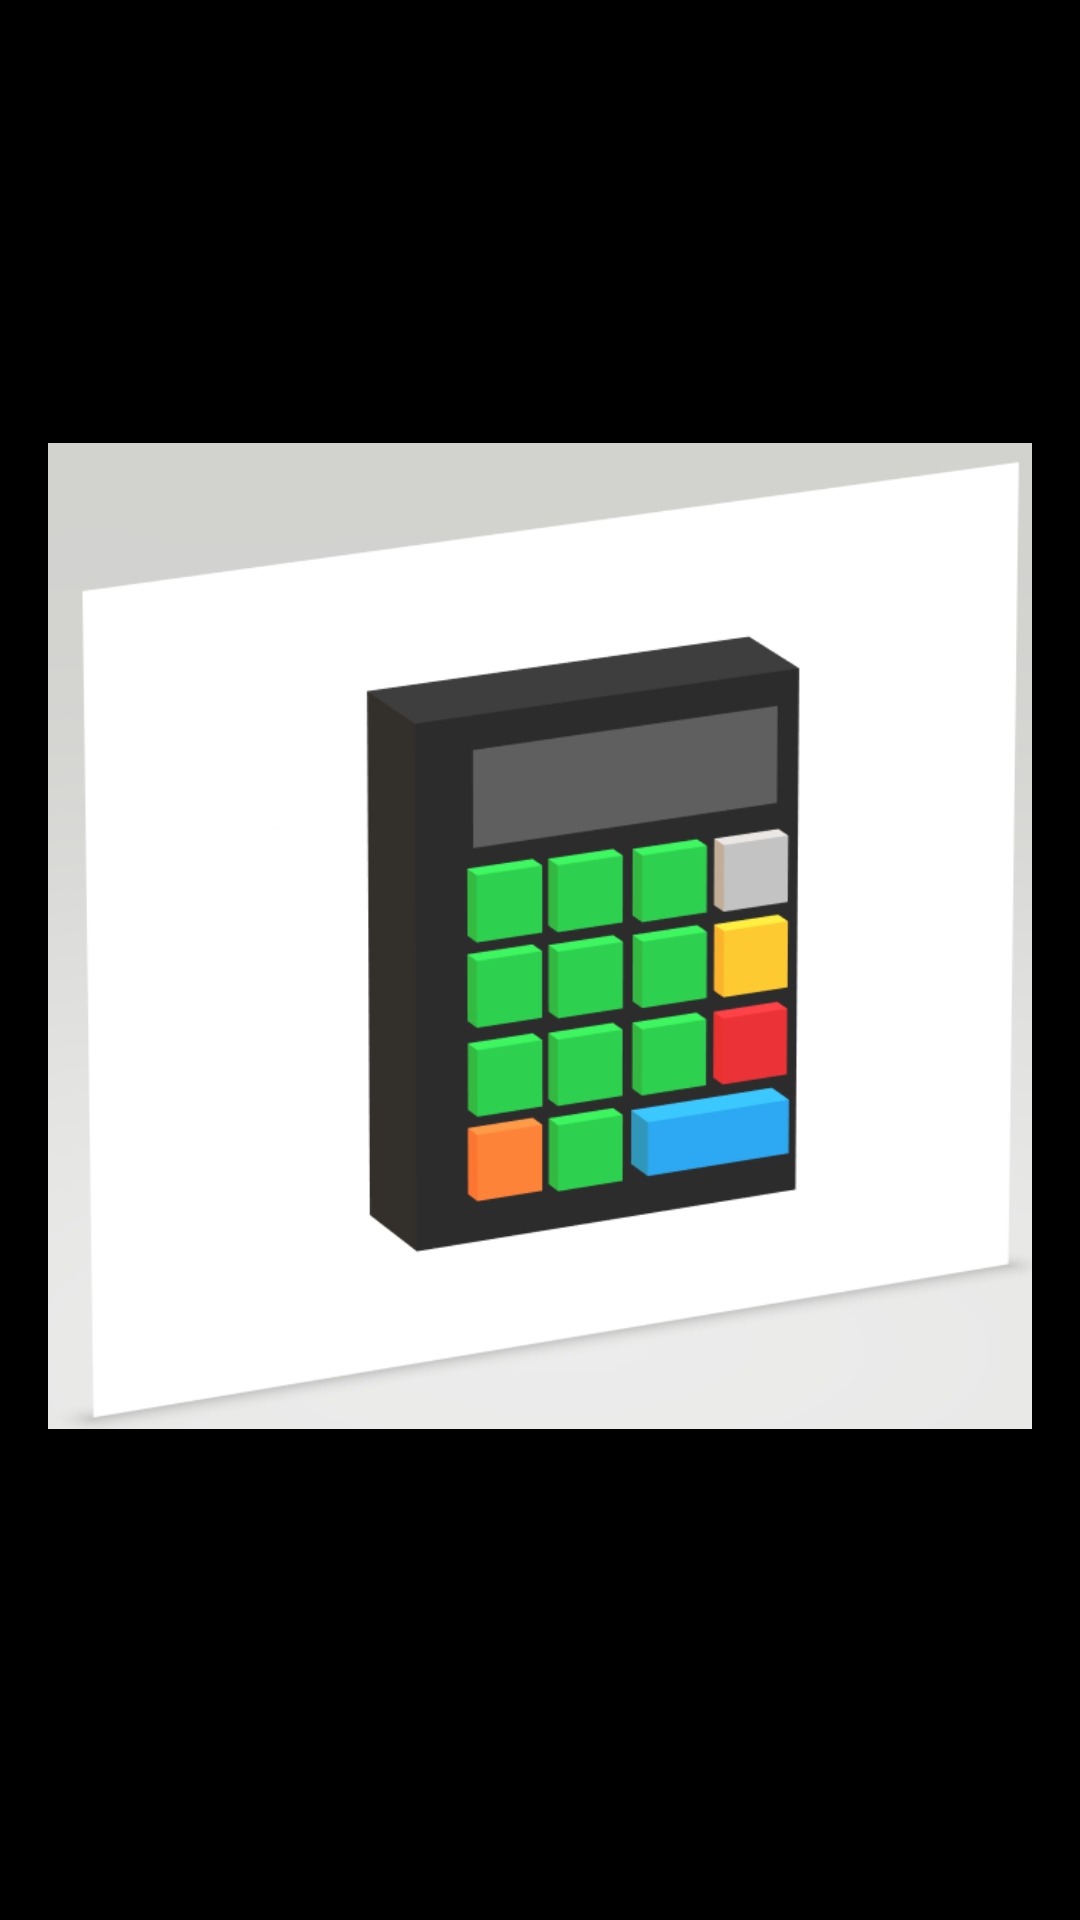

Write the Android layout XML for this screen, with the resource values it uses.
<!-- AndroidManifest.xml: application theme Theme.Calculator -->
<!-- res/layout/nav_.xml -->
<androidx.constraintlayout.widget.ConstraintLayout xmlns:android="http://schemas.android.com/apk/res/android"
    xmlns:app="http://schemas.android.com/apk/res-auto"
    android:id="@+id/navHeader"
    android:layout_width="match_parent"
    android:layout_height="192dp"
    android:background="?attr/colorPrimaryDark"
    android:padding="16dp"
    android:theme="@style/ThemeOverlay.AppCompat.Dark">

    <ImageView
        android:id="@+id/navHeaderImage"
        android:layout_width="0dp"
        android:layout_height="0dp"
        android:layout_marginTop="8dp"
        android:layout_marginBottom="24dp"
        android:scaleType="fitCenter"
        app:layout_constraintBottom_toBottomOf="parent"
        app:layout_constraintEnd_toEndOf="parent"
        app:layout_constraintStart_toStartOf="parent"
        app:layout_constraintTop_toTopOf="parent"
        app:srcCompat="@drawable/icon12" />

</androidx.constraintlayout.widget.ConstraintLayout>
<!-- resources referenced by this layout -->
<resources>
  <!-- drawable icon12: png bitmap (drawable, 32555 bytes) -->
  <style name="Theme.Calculator" parent="Theme.MaterialComponents.DayNight.DarkActionBar">
          
          <item name="colorPrimary">@color/black</item>
          <item name="colorPrimaryVariant">#484949</item>
          <item name="colorOnPrimary">@color/white</item>
          
          <item name="colorSecondary">@color/teal_200</item>
          <item name="colorSecondaryVariant">@color/teal_700</item>
          <item name="colorOnSecondary">@color/black</item>
          
          <item name="android:statusBarColor" tools:targetApi="l">?attr/colorPrimaryVariant</item>
          
      </style>
  <!-- not gathered from this repository: default colours our renderer supplied (Android Studio template values) -->
  <color name="teal_200">#FF03DAC5</color>
  <color name="teal_700">#FF018786</color>
  <color name="black">#FF000000</color>
  <color name="white">#FFFFFFFF</color>
</resources>
